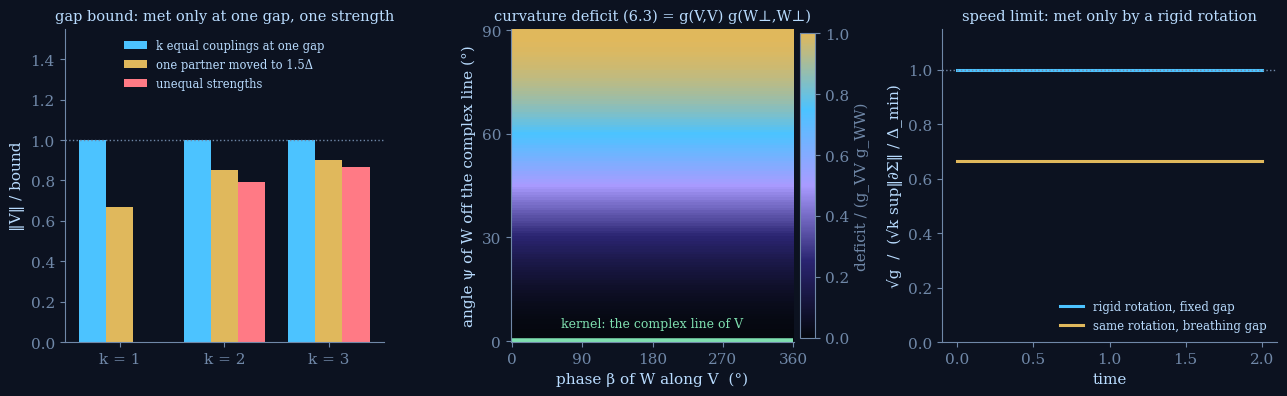
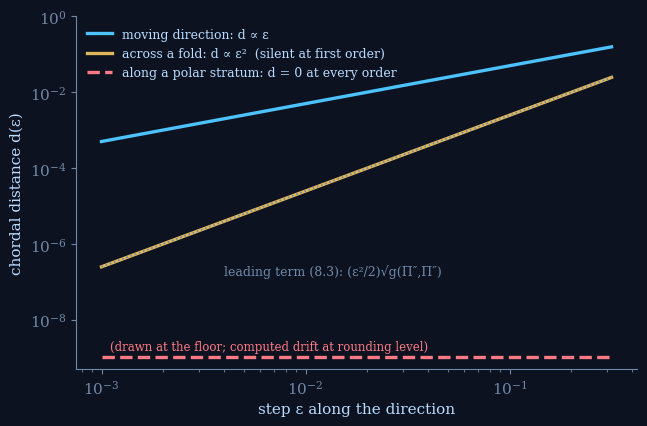
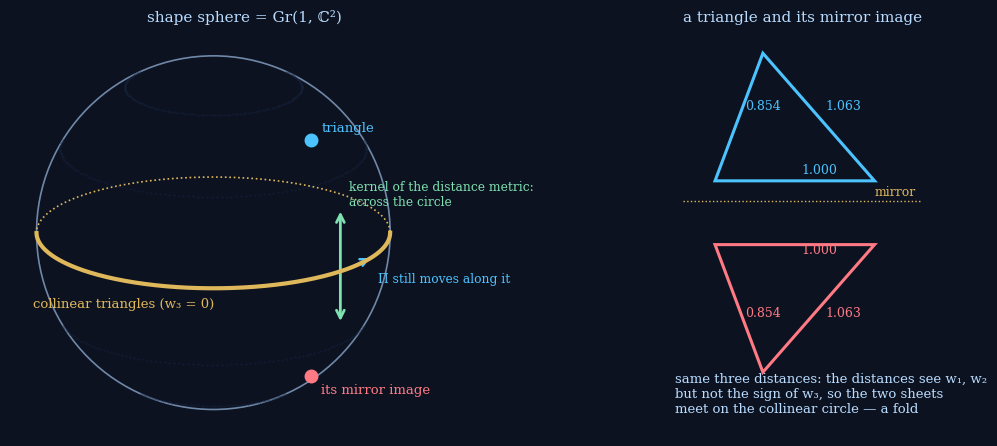
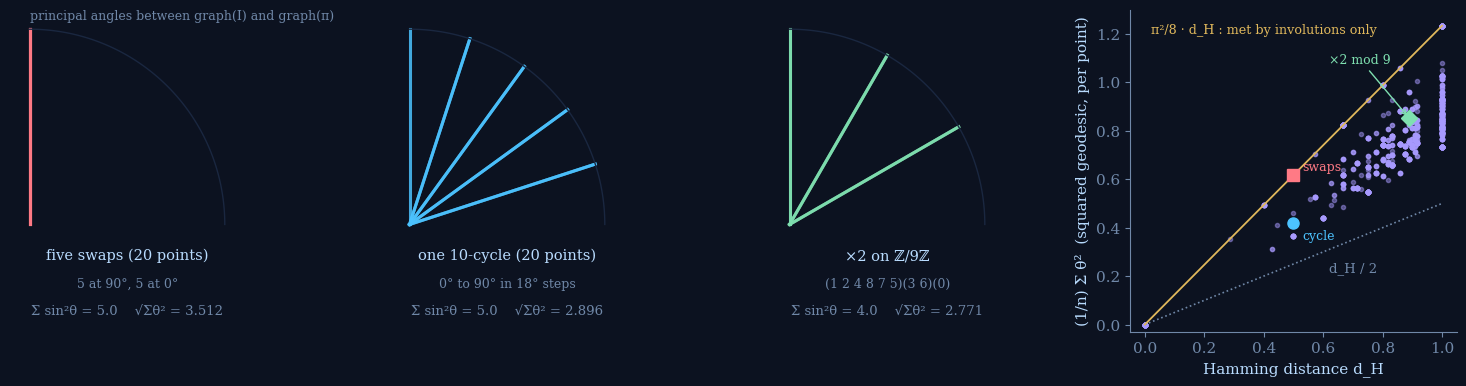

These figures' Python source, in order:
# SCRIPT: IQGT-FIG-V7
# Figures new in v7: rigidity (equality cases), orders (silent directions by order), shape (three-body fold), perm7.
import numpy as np, matplotlib
matplotlib.use('Agg'); import matplotlib.pyplot as plt
from matplotlib.patches import FancyArrowPatch, Polygon, Circle
BG='#0c1220'; FG='#b9dcff'; HEAD='#4cc3ff'; MUTED='#7088a8'; LINE='#1a2740'; WARM='#e0b85c'; VIO='#a99bff'; ROSE='#ff7a85'; GREEN='#7fe0b0'
plt.rcParams.update({'svg.fonttype':'none','font.family':'serif','font.serif':['Newsreader','DejaVu Serif'],'font.size':11,
 'axes.facecolor':BG,'figure.facecolor':BG,'savefig.facecolor':BG,'text.color':FG,'axes.labelcolor':FG,'axes.edgecolor':MUTED,
 'xtick.color':MUTED,'ytick.color':MUTED,'axes.grid':False,'axes.spines.top':False,'axes.spines.right':False})
sx=np.array([[0,1],[1,0]]);sy=np.array([[0,-1j],[1j,0]]);sz=np.diag([1.,-1])
def projI(H,I): w,U=np.linalg.eigh(H); return U[:,I]@U[:,I].conj().T
def dproj(H,dS,I,h=1e-6): return (projI(H+h*dS,I)-projI(H-h*dS,I))/(2*h)
def gapratio(H,dS,I):
    w=np.linalg.eigvalsh(H); n=len(w); Ic=[j for j in range(n) if j not in I]
    D=min(abs(w[a]-w[b]) for a in I for b in Ic); V=dproj(H,dS,I); k=len(I)
    return np.linalg.norm(V)/(np.sqrt(2*k)*np.linalg.norm(dS,2)/D)
# ---------- rigidity
fig,axs=plt.subplots(1,3,figsize=(13,4.1),gridspec_kw={'width_ratios':[1.05,1,1.1]})
ax=axs[0]; res={'equal':[],'gap':[],'str':[]}
for k in (1,2,3):
    n=2*k; H=np.diag([0.]*k+[1.]*k); dS=np.zeros((n,n),complex)
    for j in range(k): dS[j,k+j]=dS[k+j,j]=1.0
    res['equal'].append(gapratio(H,dS,list(range(k))))
    n2=n+1; H2=np.diag([0.]*k+[1.]*(k-1)+[1.5]+[1.0]); dS2=np.zeros((n2,n2),complex); dS2[:n,:n]=dS
    res['gap'].append(gapratio(H2,dS2,list(range(k))))
    dS3=dS.copy(); dS3[0,k]=dS3[k,0]=0.5; res['str'].append(gapratio(H,dS3,list(range(k))) if k>1 else np.nan)
x=np.arange(3); w=0.26
ax.bar(x-w,res['equal'],w,color=HEAD,label='k equal couplings at one gap'); ax.bar(x,res['gap'],w,color=WARM,label='one partner moved to 1.5Δ'); ax.bar(x+w,res['str'],w,color=ROSE,label='unequal strengths')
ax.axhline(1,color=MUTED,ls=':',lw=1); ax.set_xticks(x); ax.set_xticklabels(['k = 1','k = 2','k = 3']); ax.set_ylim(0,1.55)
ax.set_ylabel('‖V‖ / bound'); ax.set_title('gap bound: met only at one gap, one strength',fontsize=10.5,color=FG); ax.legend(frameon=False,fontsize=8.3,loc='upper center',ncol=1,labelcolor=FG)
ax=axs[1]; psi=np.linspace(0,np.pi/2,121); beta=np.linspace(0,2*np.pi,181); P,B=np.meshgrid(beta,psi)
D=np.sin(B)**2
from matplotlib.colors import LinearSegmentedColormap
cm=LinearSegmentedColormap.from_list('dk',['#05080f','#2a2470',VIO,HEAD,WARM])
im=ax.pcolormesh(np.degrees(P),np.degrees(B),D,cmap=cm,shading='auto',vmin=0,vmax=1,rasterized=True)
ax.plot([0,360],[0,0],color=GREEN,lw=4,solid_capstyle='butt'); ax.text(180,4,'kernel: the complex line of V',ha='center',color=GREEN,fontsize=9)
ax.set_xlabel('phase β of W along V  (°)'); ax.set_ylabel('angle ψ of W off the complex line (°)')
ax.set_title('curvature deficit (6.3) = g(V,V) g(W⊥,W⊥)',fontsize=10.5,color=FG); ax.set_xticks([0,90,180,270,360]); ax.set_yticks([0,30,60,90])
cb=fig.colorbar(im,ax=ax,fraction=0.05,pad=0.02); cb.set_label('deficit / (g_VV g_WW)',color=MUTED); cb.ax.yaxis.set_tick_params(color=MUTED)
ax=axs[2]; Dl=0.7; om=1.3; ts=np.linspace(0,2,201)
nv=lambda t:np.array([np.sin(om*t),0,np.cos(om*t)]); ndv=lambda t:om*np.array([np.cos(om*t),0,-np.sin(om*t)])
def ser(Sf,Sdf,gapf):
    sp=[];dn=[];gp=[]
    for t in ts:
        V=dproj(Sf(t),Sdf(t),[0]); sp.append(np.sqrt(0.5*np.trace(V@V).real)); dn.append(np.linalg.norm(Sdf(t),2)); gp.append(gapf(t))
    sp=np.array(sp); return sp/(max(dn)/min(gp))
Sr=lambda t:Dl/2*(nv(t)[0]*sx+nv(t)[2]*sz); Srd=lambda t:Dl/2*(ndv(t)[0]*sx+ndv(t)[2]*sz)
rr=lambda t:1+0.5*np.sin(t); rd=lambda t:0.5*np.cos(t)
Sb=lambda t:rr(t)*(nv(t)[0]*sx+nv(t)[2]*sz); Sbd=lambda t:rr(t)*(ndv(t)[0]*sx+ndv(t)[2]*sz)+rd(t)*(nv(t)[0]*sx+nv(t)[2]*sz)
a=ser(Sr,Srd,lambda t:Dl); b=ser(Sb,Sbd,lambda t:2*rr(t))
ax.plot(ts,a,color=HEAD,lw=2.2,label='rigid rotation, fixed gap'); ax.plot(ts,b,color=WARM,lw=2.2,label='same rotation, breathing gap')
ax.axhline(1,color=MUTED,ls=':',lw=1); ax.set_ylim(0,1.15); ax.set_xlabel('time'); ax.set_ylabel('√g  /  (√k sup‖∂Σ‖ / Δ_min)')
ax.set_title('speed limit: met only by a rigid rotation',fontsize=10.5,color=FG); ax.legend(frameon=False,fontsize=8.5,loc='lower right',labelcolor=FG)
fig.tight_layout(); fig.savefig('fig_rigidity.svg',bbox_inches='tight'); fig.savefig('fig_rigidity.png',dpi=110,bbox_inches='tight'); plt.close(fig)
# ---------- orders
def bloch(th,ph): return projI(np.cos(ph)*np.sin(th)*sx+np.sin(ph)*np.sin(th)*sy+np.cos(th)*sz,[0])
dist=lambda A,B:np.linalg.norm(A-B)/np.sqrt(2)
eps=np.logspace(-3,-0.5,40)
P0=bloch(0.3+1.1,0); fold=[dist(bloch(0.3+1.1,e*e/2),P0) for e in eps]
Q0=bloch(0.3,0); gen=[dist(bloch(0.3+e,0),Q0) for e in eps]
R0=bloch(0.0,0); pol=[dist(bloch(0.0,3*e),R0) for e in eps]
fig,ax=plt.subplots(1,1,figsize=(6.6,4.4))
ax.loglog(eps,gen,color=HEAD,lw=2.4,label='moving direction: d ∝ ε')
ax.loglog(eps,fold,color=WARM,lw=2.4,label='across a fold: d ∝ ε²  (silent at first order)')
floor=1e-9; ax.loglog(eps,[floor]*len(eps),color=ROSE,lw=2.4,ls='--',label='along a polar stratum: d = 0 at every order')
g2=0.25*np.sin(1.4)**2; ax.loglog(eps,eps**2/2*np.sqrt(g2),color=MUTED,ls=':',lw=1.2); ax.text(4e-3,1.5e-7,'leading term (8.3): (ε²/2)√g(Π″,Π″)',color=MUTED,fontsize=9)
ax.set_xlabel('step ε along the direction'); ax.set_ylabel('chordal distance d(ε)'); ax.set_ylim(5e-10,1)
ax.text(1.1e-3,1.6e-9,'(drawn at the floor; computed drift at rounding level)',color=ROSE,fontsize=8.5)
ax.legend(frameon=False,fontsize=9,loc='upper left',labelcolor=FG)
fig.tight_layout(); fig.savefig('fig_orders.svg',bbox_inches='tight'); fig.savefig('fig_orders.png',dpi=110,bbox_inches='tight'); plt.close(fig)
# ---------- shape
fig,axs=plt.subplots(1,2,figsize=(11.5,4.6),gridspec_kw={'width_ratios':[1.15,1]})
ax=axs[0]; ax.set_aspect('equal'); ax.axis('off')
tilt=0.32
def proj3(v): return np.array([v[0],v[2]*np.cos(tilt)+v[1]*np.sin(tilt)]), (v[1]*np.cos(tilt)-v[2]*np.sin(tilt))
ax.add_patch(Circle((0,0),1,fill=False,ec=MUTED,lw=1.2))
for lat in (-60,-30,30,60):
    a=np.linspace(0,2*np.pi,200); b=np.radians(lat); pts=[proj3([np.cos(b)*np.cos(t),np.cos(b)*np.sin(t),np.sin(b)]) for t in a]
    xy=np.array([p[0] for p in pts]); dep=np.array([p[1] for p in pts]); ax.plot(xy[dep<0,0],xy[dep<0,1],'.',ms=0.6,color=LINE)
a=np.linspace(0,2*np.pi,400); pts=[proj3([np.cos(t),np.sin(t),0]) for t in a]; xy=np.array([p[0] for p in pts]); dep=np.array([p[1] for p in pts])
ax.plot(np.where(dep<=0,xy[:,0],np.nan),np.where(dep<=0,xy[:,1],np.nan),color=WARM,lw=3)
ax.plot(np.where(dep>0,xy[:,0],np.nan),np.where(dep>0,xy[:,1],np.nan),color=WARM,lw=1.2,ls=':')
ax.text(-1.02,-0.42,'collinear triangles (w₃ = 0)',color=WARM,fontsize=9.5)
up=np.array([0.55,-0.45,0.70]); up/=np.linalg.norm(up); dn=up*np.array([1,1,-1])
pu,_=proj3(up); pd,_=proj3(dn)
ax.plot(*pu,'o',color=HEAD,ms=9); ax.plot(*pd,'o',color=ROSE,ms=9)
ax.text(pu[0]+0.06,pu[1]+0.05,'triangle',color=HEAD,fontsize=9.5); ax.text(pd[0]+0.06,pd[1]-0.1,'its mirror image',color=ROSE,fontsize=9.5)
eq=np.array([np.cos(-0.7),np.sin(-0.7),0]); pe,_=proj3(eq); top,_=proj3(np.array([np.cos(-0.7)*np.cos(0.35),np.sin(-0.7)*np.cos(0.35),np.sin(0.35)])); bot,_=proj3(np.array([np.cos(-0.7)*np.cos(0.35),np.sin(-0.7)*np.cos(0.35),-np.sin(0.35)]))
ax.add_patch(FancyArrowPatch(bot,top,arrowstyle='<->',mutation_scale=14,color=GREEN,lw=2))
ax.text(top[0]+0.05,top[1]+0.02,'kernel of the distance metric:\nacross the circle',color=GREEN,fontsize=8.8)
al,_=proj3(np.array([np.cos(-0.45),np.sin(-0.45),0])); ax.add_patch(FancyArrowPatch(pe,al,arrowstyle='->',mutation_scale=13,color=HEAD,lw=1.8))
ax.text(al[0]+0.03,al[1]-0.14,'Π still moves along it',color=HEAD,fontsize=8.8)
ax.set_xlim(-1.15,1.5); ax.set_ylim(-1.15,1.15); ax.set_title('shape sphere = Gr(1, ℂ²)',color=FG,fontsize=11)
ax=axs[1]; ax.set_aspect('equal'); ax.axis('off')
T=np.array([[0,0],[1,0],[0.3,0.8]]); M=T*np.array([1,-1])+np.array([0,-0.15])
ax.add_patch(Polygon(T+np.array([0,0.2]),closed=True,fill=False,ec=HEAD,lw=2.2)); ax.add_patch(Polygon(M-np.array([0,0.05]),closed=True,fill=False,ec=ROSE,lw=2.2))
for P_,c,off in ((T+np.array([0,0.2]),HEAD,1),(M-np.array([0,0.05]),ROSE,-1)):
    for i,j in ((0,1),(0,2),(1,2)):
        mid=(P_[i]+P_[j])/2; ax.text(mid[0]+0.04,mid[1]+0.05*off,'%.3f'%np.linalg.norm(T[i]-T[j]),color=c,fontsize=9)
ax.plot([-0.2,1.3],[0.075,0.075],color=WARM,lw=1,ls=':'); ax.text(1.0,0.11,'mirror',color=WARM,fontsize=9)
ax.text(-0.25,-1.25,'same three distances: the distances see w₁, w₂\nbut not the sign of w₃, so the two sheets\nmeet on the collinear circle — a fold',color=FG,fontsize=9.5)
ax.set_xlim(-0.35,1.45); ax.set_ylim(-1.4,1.15); ax.set_title('a triangle and its mirror image',color=FG,fontsize=11)
fig.tight_layout(); fig.savefig('fig_shape.svg',bbox_inches='tight'); fig.savefig('fig_shape.png',dpi=110,bbox_inches='tight'); plt.close(fig)
# ---------- perm7
def perm(p):
    n=len(p); U=np.zeros((n,n)); U[p,np.arange(n)]=1; return U
def angles(U,V):
    s=np.linalg.svd((np.eye(len(U))+U.T@V)/2,compute_uv=False); return np.sort(np.arccos(np.clip(s,0,1)))[::-1]
n=20; sw=list(range(n))
for i in range(0,10,2): sw[i],sw[i+1]=sw[i+1],sw[i]
cy=list(range(n)); cy[:10]=list(range(1,10))+[0]
db=[(2*r)%9 for r in range(9)]
tA,tB,tC=angles(np.eye(n),perm(sw)),angles(np.eye(n),perm(cy)),angles(np.eye(9),perm(db))
fig,axs=plt.subplots(1,4,figsize=(15,4.0),gridspec_kw={'width_ratios':[1,1,1,1.15]})
for ax,th,col,lab,sub in ((axs[0],tA,ROSE,'five swaps (20 points)','5 at 90°, 5 at 0°'),(axs[1],tB,HEAD,'one 10-cycle (20 points)','0° to 90° in 18° steps'),(axs[2],tC,GREEN,'×2 on ℤ/9ℤ','(1 2 4 8 7 5)(3 6)(0)')):
    ax.set_aspect('equal'); ax.axis('off')
    for t in th[:10]:
        if t>1e-9: ax.plot([0,np.cos(t)],[0,np.sin(t)],color=col,lw=2.2,alpha=0.85)
    a=np.linspace(0,np.pi/2,100); ax.plot(np.cos(a),np.sin(a),color=LINE,lw=1)
    ax.text(0.5,-0.18,lab,ha='center',color=FG,fontsize=10.5); ax.text(0.5,-0.32,sub,ha='center',color=MUTED,fontsize=9)
    ax.text(0.5,-0.46,'Σ sin²θ = %.1f    √Σθ² = %.3f'%(np.sum(np.sin(th)**2),np.sqrt(np.sum(th**2))),ha='center',color=MUTED,fontsize=9.5)
    ax.set_xlim(-0.1,1.15); ax.set_ylim(-0.55,1.1)
axs[0].text(0.0,1.05,'principal angles between graph(I) and graph(π)',color=MUTED,fontsize=9)
rng=np.random.default_rng(2); X=[];Y=[]
for t in range(1500):
    m=rng.integers(2,13); U=perm(rng.permutation(m)); V=perm(rng.permutation(m))
    dH=np.mean(np.any(U!=V,axis=0)); th=angles(U,V); X.append(dH); Y.append(np.sum(th**2)/m)
ax=axs[3]; ax.plot(X,Y,'o',ms=3,color=VIO,alpha=0.45)
xx=np.linspace(0,1,10); ax.plot(xx,xx/2,color=MUTED,ls=':',lw=1.2); ax.plot(xx,np.pi**2/8*xx,color=WARM,ls='-',lw=1.3)
ax.text(0.62,0.22,'d_H / 2',color=MUTED,fontsize=9.5); ax.text(0.02,1.2,'π²/8 · d_H : met by involutions only',color=WARM,fontsize=9.2)
ax.plot([0.5],[np.sum(tA**2)/n],'s',color=ROSE,ms=8); ax.plot([0.5],[np.sum(tB**2)/n],'o',color=HEAD,ms=8); ax.plot([8/9],[np.sum(tC**2)/9],'D',color=GREEN,ms=8)
ax.text(0.53,np.sum(tA**2)/n+0.02,'swaps',color=ROSE,fontsize=9); ax.text(0.53,np.sum(tB**2)/n-0.07,'cycle',color=HEAD,fontsize=9); ax.annotate('×2 mod 9',xy=(8/9,np.sum(tC**2)/9),xytext=(0.62,1.08),color=GREEN,fontsize=9,arrowprops=dict(arrowstyle='->',color=GREEN,lw=1))
ax.set_ylim(-0.03,1.3); ax.set_xlabel('Hamming distance d_H'); ax.set_ylabel('(1/n) Σ θ²  (squared geodesic, per point)')
fig.tight_layout(); fig.savefig('fig_perm7.svg',bbox_inches='tight'); fig.savefig('fig_perm7.png',dpi=110,bbox_inches='tight'); plt.close(fig)
print('ok')
